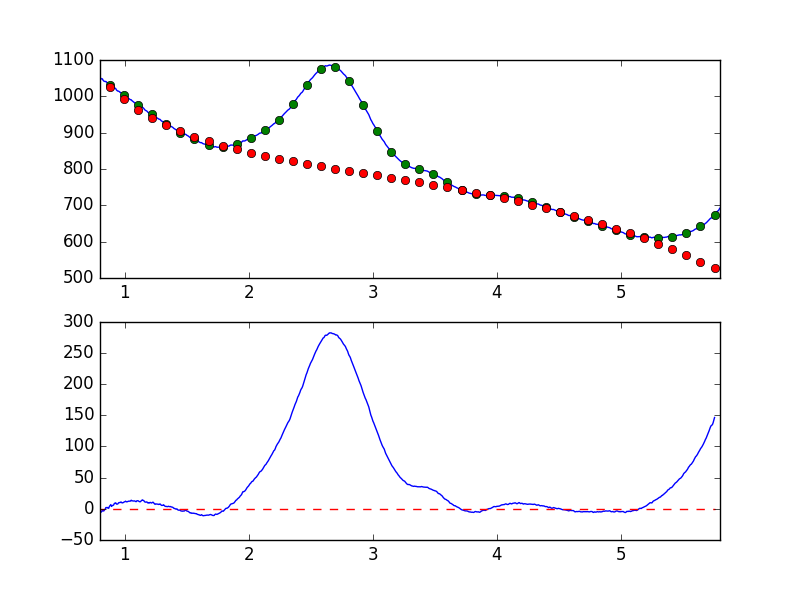

Source data for this figure (header and first rows):
7.681951752392544019e-01, -8.982669893870934175e+00
7.738631750302433776e-01, -9.377106044019228648e+00
7.795311748212323533e-01, -8.398125356696027666e+00
7.851991746122213289e-01, -6.013193669861720991e+00
7.908671744032103046e-01, -4.257647915226471014e+00
7.965351741941992803e-01, -3.414017407313167496e+00
8.022031739851883669e-01, -5.322082437206745453e+00
8.078711737761772316e-01, -5.519010991305094649e+00
8.135391735671662072e-01, -4.412332384131332219e+00
8.192071733581552939e-01, -1.784820070832665806e+00
8.248751731491442696e-01, -3.354184029994939920e+00
8.305431729401332452e-01, -3.433959435515589576e+00
8.362111727311222209e-01, -1.871617008167277163e+00
8.418791725221110855e-01, -4.080600859101650713e-01
8.475471723131001722e-01, 2.053454477669674816e+00
8.532151721040891479e-01, 1.952077055550489604e+00
8.588831718950781235e-01, 2.244047864458934782e+00
8.645511716860672102e-01, 1.113756535184847962e+00
8.702191714770560749e-01, 8.713251203932941280e-01
8.758871712680450505e-01, 3.903779969622974022e+00
8.815551710590340262e-01, 5.398928682415316871e+00
8.872231708500230019e-01, 6.802994470306657604e+00
8.928911706410120885e-01, 3.863441117827846938e+00
8.985591704320010642e-01, 5.343838451194528716e+00
9.042271702229900399e-01, 5.449040476310187842e+00
9.098951700139790155e-01, 6.207814773296263411e+00
9.155631698049678802e-01, 8.564822476962945075e+00
9.212311695959569668e-01, 9.207827749462921929e+00
9.268991693869459425e-01, 9.577097194356156251e+00
9.325671691779349182e-01, 7.655438919108291884e+00
9.382351689689240049e-01, 7.542238179622472671e+00
9.439031687599129805e-01, 7.919704938833319829e+00
9.495711685509018452e-01, 9.616716640143977202e+00
9.552391683418909318e-01, 1.012169662539565707e+01
9.609071681328797965e-01, 9.860079955178434830e+00
9.665751679238688832e-01, 1.082889592836488646e+01
9.722431677148579698e-01, 1.073019093367042842e+01
9.779111675058468345e-01, 9.460957648873431935e+00
9.835791672968358101e-01, 9.868567169720790844e+00
9.892471670878246748e-01, 1.015738522086599005e+01
9.949151668788137615e-01, 1.109134783946228708e+01
1.000583166669802848e+00, 1.142050690267080881e+01
1.006251166460791602e+00, 1.229457784299552259e+01
1.011919166251780799e+00, 1.133126449154235615e+01
1.017587166042769553e+00, 1.121687419504121408e+01
1.023255165833758751e+00, 1.173787299163018361e+01
1.028923165624747726e+00, 1.216314879444541930e+01
1.034591165415736702e+00, 1.236748551271784891e+01
1.040259165206725678e+00, 1.224788385255328649e+01
1.045927164997714431e+00, 1.242558768411981873e+01
1.051595164788703629e+00, 1.381072027211678233e+01
1.057263164579692605e+00, 1.289262851405646870e+01
1.062931164370681802e+00, 1.279792737385685086e+01
1.068599164161670556e+00, 1.248343201074817443e+01
1.074267163952659310e+00, 1.267298639255545822e+01
1.079935163743648507e+00, 1.266373770975940261e+01
1.085603163534637483e+00, 1.193545034034025321e+01
1.091271163325626681e+00, 1.149749071306052883e+01
1.096939163116615434e+00, 1.276907633090036143e+01
1.102607162907604632e+00, 1.302416102496590611e+01
1.108275162698593386e+00, 1.282197694667513588e+01
... 839 more rows
